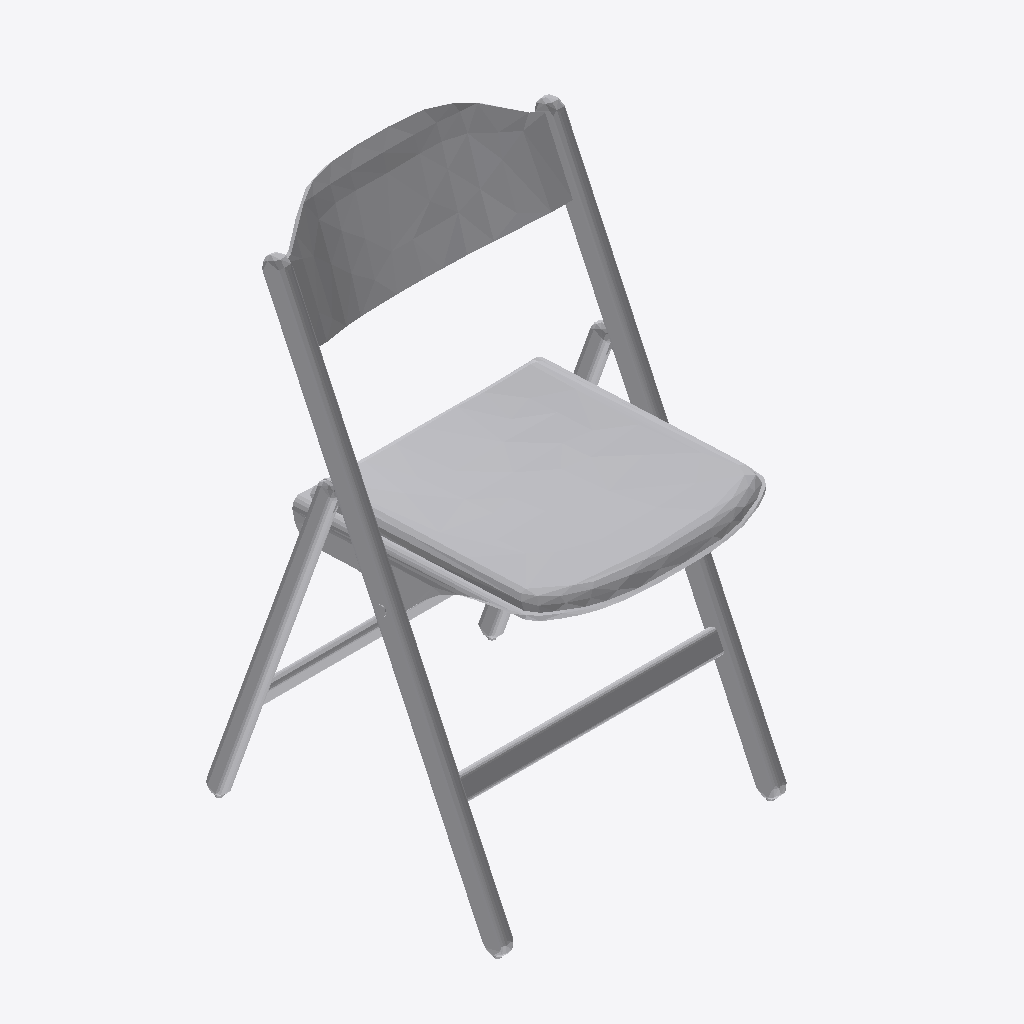
Isometric view of an IFC building model (IFC-SPF (STEP), schema IFC2X3, length unit metre), seen from the south-west, elements coloured by IFC class: 1 other element (light grey).
Extent 0.460 m × 0.530 m × 0.817 m (x, y, z). Storeys (1): unnamed at 0.00 m. Elements (1): 1 IfcFurnishingElement.

HEADER;
FILE_DESCRIPTION(('ViewDefinition [CoordinationView]'),'2;1');
FILE_NAME('Furniture_Chairs-Stools-Benches_Karl-Andersson-Soner_Colo-Chair-Covered-seat.ifc','2022-06-21T12:43:08',('Supplier'),('BIMobject'),'IFC Engine DLL 2017-09-06','BIMobject-Lena','Full Scope');
FILE_SCHEMA(('IFC2X3'));
ENDSEC;
DATA;
#1=IFCPROJECT('3FXHIJX9jBJhbqEuM5iiV1',#2,'BIMobject Library',$,$,$,$,(#19),#7);
#22=IFCSITE('29kbBMvTDEagU8oUGqnW3R',#2,$,$,$,#23,$,$,.ELEMENT.,$,$,$,$,$);
#25=IFCBUILDING('2KG5ERlCH4Tgx9_v3CFokp',#2,$,$,$,#26,$,$,.ELEMENT.,$,$,$);
#28=IFCBUILDINGSTOREY('2jlyzbxaH7o9cAWfUgnvU6',#2,$,$,$,#29,$,$,.ELEMENT.,0.0);
#37=IFCFURNISHINGELEMENT('1xKDQ7yJbBAw5kGRYD5cy$',#2,'Colo Chair - Covered seat',$,$,#34,#36,$);
ENDSEC;
